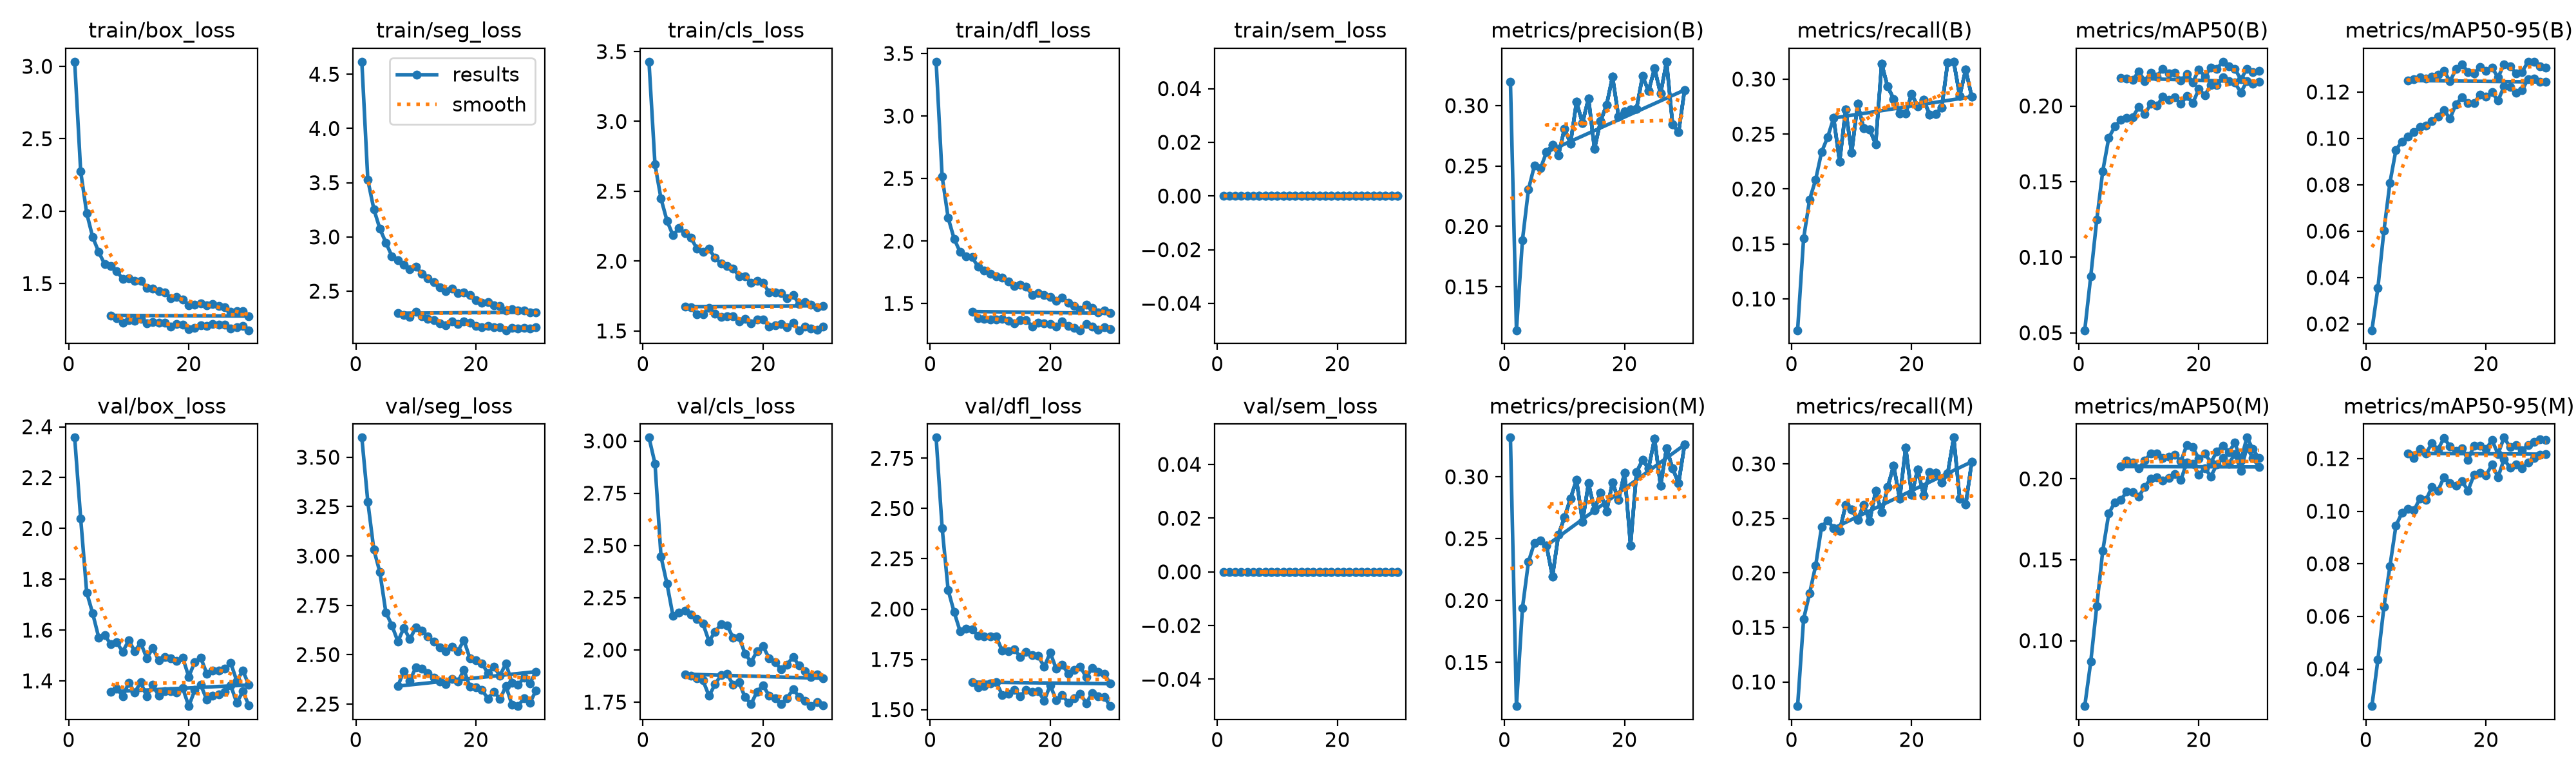

The data file committed next to this chart (first rows):
epoch, time, train/box_loss, train/seg_loss, train/cls_loss, train/dfl_loss, train/sem_loss, metrics/precision(B), metrics/recall(B), metrics/mAP50(B), metrics/mAP50-95(B), metrics/precision(M), metrics/recall(M), metrics/mAP50(M), metrics/mAP50-95(M), val/box_loss, val/seg_loss, val/cls_loss, val/dfl_loss, val/sem_loss, lr/pg0, lr/pg1, lr/pg2
1, 225.5, 3.032, 4.615, 3.427, 3.434, 0, 0.3198, 0.07149, 0.05173, 0.01728, 0.3316, 0.07792, 0.05955, 0.02591, 2.358, 3.6, 3.016, 2.853, 0, 0.0004161, 0.0004161, 0.0004161
2, 403.9, 2.274, 3.525, 2.691, 2.516, 0, 0.114, 0.155, 0.08748, 0.03558, 0.1147, 0.1576, 0.08697, 0.04359, 2.039, 3.274, 2.892, 2.403, 0, 0.0007778, 0.0007778, 0.0007778
3, 581.1, 1.986, 3.256, 2.447, 2.186, 0, 0.1886, 0.1904, 0.1247, 0.06011, 0.194, 0.1813, 0.1214, 0.06356, 1.748, 3.032, 2.447, 2.095, 0, 0.001085, 0.001085, 0.001085
4, 755.9, 1.821, 3.076, 2.289, 2.018, 0, 0.2306, 0.2084, 0.1569, 0.08085, 0.2313, 0.2066, 0.1556, 0.07904, 1.665, 2.919, 2.316, 1.985, 0, 0.001002, 0.001002, 0.001002
5, 930.5, 1.719, 2.948, 2.184, 1.912, 0, 0.2504, 0.2337, 0.1789, 0.09502, 0.2467, 0.2424, 0.1785, 0.09448, 1.571, 2.715, 2.163, 1.889, 0, 0.00092, 0.00092, 0.00092
6, 1113, 1.633, 2.823, 2.235, 1.879, 0, 0.248, 0.2471, 0.1864, 0.0987, 0.2485, 0.2482, 0.1856, 0.09933, 1.579, 2.649, 2.179, 1.903, 0, 0.0008375, 0.0008375, 0.0008375
7, 1295, 1.62, 2.787, 2.199, 1.87, 0, 0.2614, 0.2646, 0.1908, 0.1008, 0.2444, 0.241, 0.187, 0.1009, 1.545, 2.567, 2.188, 1.901, 0, 0.000755, 0.000755, 0.000755
8, 1477, 1.584, 2.745, 2.165, 1.793, 0, 0.2673, 0.225, 0.1921, 0.1029, 0.2195, 0.2386, 0.1921, 0.1003, 1.551, 2.635, 2.169, 1.866, 0, 0.0007274, 0.0007274, 0.0007274
9, 1658, 1.534, 2.7, 2.088, 1.765, 0, 0.2591, 0.2722, 0.1928, 0.1048, 0.2533, 0.2621, 0.1918, 0.1048, 1.515, 2.578, 2.147, 1.863, 0, 0.0006998, 0.0006998, 0.0006998
10, 1838, 1.535, 2.725, 2.066, 1.74, 0, 0.2809, 0.2329, 0.1993, 0.1054, 0.2671, 0.2584, 0.1891, 0.1042, 1.559, 2.639, 2.125, 1.865, 0, 0.0006722, 0.0006722, 0.0006722
11, 2018, 1.517, 2.661, 2.087, 1.719, 0, 0.2686, 0.2775, 0.1946, 0.1075, 0.2824, 0.2486, 0.1951, 0.1091, 1.517, 2.623, 2.041, 1.864, 0, 0.0006446, 0.0006446, 0.0006446
12, 2198, 1.517, 2.617, 2.023, 1.707, 0, 0.3029, 0.2553, 0.2014, 0.1093, 0.2975, 0.2624, 0.2003, 0.1077, 1.55, 2.594, 2.087, 1.792, 0, 0.000617, 0.000617, 0.000617
13, 2380, 1.469, 2.585, 1.981, 1.675, 0, 0.2855, 0.2543, 0.2, 0.1122, 0.2636, 0.2477, 0.201, 0.1129, 1.489, 2.565, 2.123, 1.79, 0, 0.0005893, 0.0005893, 0.0005893
14, 2559, 1.465, 2.537, 1.964, 1.64, 0, 0.306, 0.2409, 0.206, 0.1085, 0.2947, 0.275, 0.1992, 0.1107, 1.529, 2.538, 2.118, 1.8, 0, 0.0005617, 0.0005617, 0.0005617
15, 2738, 1.448, 2.502, 1.948, 1.649, 0, 0.2642, 0.3139, 0.2043, 0.1147, 0.2732, 0.2556, 0.2006, 0.1097, 1.48, 2.518, 2.058, 1.763, 0, 0.0005341, 0.0005341, 0.0005341
16, 2920, 1.439, 2.522, 1.893, 1.633, 0, 0.287, 0.2932, 0.2056, 0.1177, 0.2871, 0.2787, 0.2029, 0.1114, 1.494, 2.539, 2.061, 1.786, 0, 0.0005065, 0.0005065, 0.0005065
17, 3104, 1.401, 2.48, 1.891, 1.57, 0, 0.3003, 0.282, 0.2014, 0.1151, 0.272, 0.2984, 0.1993, 0.1078, 1.489, 2.519, 1.982, 1.771, 0, 0.0004789, 0.0004789, 0.0004789
18, 3283, 1.408, 2.488, 1.846, 1.584, 0, 0.3239, 0.2686, 0.2064, 0.1153, 0.2955, 0.2679, 0.2101, 0.1138, 1.478, 2.573, 1.942, 1.767, 0, 0.0004513, 0.0004513, 0.0004513
19, 3465, 1.392, 2.467, 1.857, 1.566, 0, 0.2908, 0.2687, 0.2018, 0.1187, 0.2811, 0.315, 0.2093, 0.1145, 1.491, 2.481, 1.994, 1.713, 0, 0.0004237, 0.0004237, 0.0004237
20, 3647, 1.352, 2.419, 1.843, 1.552, 0, 0.2954, 0.2866, 0.2113, 0.1179, 0.3034, 0.2719, 0.2028, 0.1136, 1.416, 2.473, 2.017, 1.783, 0, 0.0003961, 0.0003961, 0.0003961
21, 3828, 1.353, 2.396, 1.777, 1.52, 0, 0.2967, 0.275, 0.2071, 0.1199, 0.2445, 0.2948, 0.2066, 0.1177, 1.474, 2.455, 1.96, 1.703, 0, 0.0003685, 0.0003685, 0.0003685
22, 4013, 1.362, 2.399, 1.776, 1.549, 0, 0.2975, 0.2809, 0.214, 0.1162, 0.3037, 0.2709, 0.2015, 0.1129, 1.491, 2.406, 1.942, 1.723, 0, 0.0003409, 0.0003409, 0.0003409
23, 4195, 1.35, 2.372, 1.77, 1.505, 0, 0.3244, 0.2678, 0.2138, 0.1224, 0.3135, 0.2927, 0.2088, 0.1197, 1.429, 2.438, 1.906, 1.679, 0, 0.0003133, 0.0003133, 0.0003133
24, 4375, 1.358, 2.361, 1.736, 1.478, 0, 0.312, 0.2684, 0.219, 0.1222, 0.3067, 0.2918, 0.213, 0.1165, 1.44, 2.394, 1.93, 1.697, 0, 0.0002856, 0.0002856, 0.0002856
25, 4555, 1.344, 2.324, 1.758, 1.45, 0, 0.3307, 0.2741, 0.2165, 0.1197, 0.3307, 0.2828, 0.2094, 0.1177, 1.441, 2.456, 1.967, 1.713, 0, 0.000258, 0.000258, 0.000258
26, 4739, 1.338, 2.337, 1.693, 1.493, 0, 0.3099, 0.3154, 0.2154, 0.1207, 0.2927, 0.2914, 0.2155, 0.1162, 1.448, 2.356, 1.925, 1.661, 0, 0.0002304, 0.0002304, 0.0002304
27, 4922, 1.305, 2.323, 1.708, 1.464, 0, 0.3363, 0.3158, 0.2089, 0.1255, 0.3232, 0.3241, 0.2051, 0.1185, 1.47, 2.346, 1.899, 1.707, 0, 0.0002028, 0.0002028, 0.0002028
28, 5102, 1.309, 2.319, 1.686, 1.428, 0, 0.2846, 0.2849, 0.2163, 0.1259, 0.3067, 0.2683, 0.2195, 0.1201, 1.399, 2.382, 1.869, 1.687, 0, 0.0001752, 0.0001752, 0.0001752
29, 5282, 1.309, 2.306, 1.668, 1.442, 0, 0.2778, 0.3088, 0.2146, 0.1244, 0.2948, 0.2626, 0.2128, 0.1215, 1.441, 2.356, 1.883, 1.679, 0, 0.0001476, 0.0001476, 0.0001476
30, 5464, 1.276, 2.306, 1.68, 1.421, 0, 0.3129, 0.284, 0.2158, 0.1243, 0.3258, 0.3019, 0.2074, 0.1216, 1.384, 2.414, 1.864, 1.629, 0, 0.00012, 0.00012, 0.00012
7, 5646, 1.281, 2.297, 1.674, 1.437, 0, 0.2614, 0.2646, 0.2185, 0.125, 0.2444, 0.241, 0.2076, 0.122, 1.357, 2.341, 1.884, 1.637, 0, 0.000755, 0.000755, 0.000755
8, 5828, 1.263, 2.281, 1.667, 1.382, 0, 0.2673, 0.225, 0.2183, 0.1256, 0.2195, 0.2386, 0.2115, 0.1201, 1.37, 2.417, 1.877, 1.612, 0, 0.0007274, 0.0007274, 0.0007274
9, 6009, 1.23, 2.26, 1.617, 1.376, 0, 0.2591, 0.2722, 0.2175, 0.1263, 0.2533, 0.2621, 0.2101, 0.1236, 1.34, 2.368, 1.865, 1.618, 0, 0.0006998, 0.0006998, 0.0006998
10, 6189, 1.247, 2.309, 1.619, 1.372, 0, 0.2809, 0.2329, 0.2226, 0.1257, 0.2671, 0.2584, 0.2064, 0.1219, 1.391, 2.437, 1.854, 1.629, 0, 0.0006722, 0.0006722, 0.0006722
11, 6369, 1.245, 2.266, 1.664, 1.37, 0, 0.2686, 0.2775, 0.2166, 0.1266, 0.2824, 0.2486, 0.2114, 0.1258, 1.355, 2.428, 1.78, 1.637, 0, 0.0006446, 0.0006446, 0.0006446
12, 6549, 1.259, 2.243, 1.622, 1.376, 0, 0.3029, 0.2553, 0.2221, 0.1273, 0.2975, 0.2624, 0.2157, 0.1235, 1.394, 2.406, 1.835, 1.573, 0, 0.000617, 0.000617, 0.000617
13, 6731, 1.225, 2.231, 1.602, 1.362, 0, 0.2855, 0.2543, 0.2196, 0.1292, 0.2636, 0.2477, 0.2155, 0.1278, 1.339, 2.385, 1.88, 1.58, 0, 0.0005893, 0.0005893, 0.0005893
14, 6911, 1.233, 2.202, 1.604, 1.343, 0, 0.306, 0.2409, 0.2244, 0.1245, 0.2947, 0.275, 0.2129, 0.1247, 1.384, 2.364, 1.885, 1.597, 0, 0.0005617, 0.0005617, 0.0005617
15, 7089, 1.229, 2.185, 1.607, 1.368, 0, 0.2642, 0.3139, 0.2217, 0.1298, 0.2732, 0.2556, 0.2135, 0.1229, 1.341, 2.35, 1.833, 1.567, 0, 0.0005341, 0.0005341, 0.0005341
16, 7271, 1.231, 2.222, 1.57, 1.367, 0, 0.287, 0.2932, 0.222, 0.132, 0.2871, 0.2787, 0.215, 0.1239, 1.36, 2.378, 1.845, 1.597, 0, 0.0005065, 0.0005065, 0.0005065
17, 7455, 1.204, 2.195, 1.585, 1.318, 0, 0.3003, 0.282, 0.2168, 0.1286, 0.272, 0.2984, 0.2108, 0.1196, 1.359, 2.363, 1.773, 1.589, 0, 0.0004789, 0.0004789, 0.0004789
18, 7635, 1.222, 2.219, 1.556, 1.345, 0, 0.3239, 0.2686, 0.221, 0.128, 0.2955, 0.2679, 0.221, 0.1248, 1.353, 2.423, 1.741, 1.592, 0, 0.0004513, 0.0004513, 0.0004513
19, 7816, 1.216, 2.212, 1.582, 1.34, 0, 0.2908, 0.2687, 0.2156, 0.1307, 0.2811, 0.315, 0.2195, 0.125, 1.371, 2.337, 1.8, 1.544, 0, 0.0004237, 0.0004237, 0.0004237
20, 7998, 1.185, 2.177, 1.583, 1.337, 0, 0.2954, 0.2866, 0.2243, 0.1292, 0.3034, 0.2719, 0.2124, 0.1235, 1.301, 2.334, 1.831, 1.621, 0, 0.0003961, 0.0003961, 0.0003961
21, 8180, 1.194, 2.166, 1.531, 1.317, 0, 0.2967, 0.275, 0.2194, 0.1306, 0.2445, 0.2948, 0.2157, 0.127, 1.363, 2.321, 1.78, 1.547, 0, 0.0003685, 0.0003685, 0.0003685
22, 8364, 1.212, 2.181, 1.542, 1.357, 0, 0.2975, 0.2809, 0.2256, 0.1263, 0.3037, 0.2709, 0.2101, 0.1217, 1.384, 2.278, 1.769, 1.572, 0, 0.0003409, 0.0003409, 0.0003409
23, 8546, 1.208, 2.166, 1.549, 1.323, 0, 0.3244, 0.2678, 0.2247, 0.1318, 0.3135, 0.2927, 0.2169, 0.128, 1.325, 2.313, 1.74, 1.534, 0, 0.0003133, 0.0003133, 0.0003133
24, 8726, 1.223, 2.166, 1.527, 1.306, 0, 0.312, 0.2684, 0.2293, 0.1312, 0.3067, 0.2918, 0.2207, 0.1244, 1.341, 2.275, 1.77, 1.557, 0, 0.0002856, 0.0002856, 0.0002856
25, 8906, 1.216, 2.14, 1.56, 1.287, 0, 0.3307, 0.2741, 0.2263, 0.1281, 0.3307, 0.2828, 0.2166, 0.1251, 1.346, 2.341, 1.812, 1.579, 0, 0.000258, 0.000258, 0.000258
26, 9090, 1.217, 2.162, 1.505, 1.338, 0, 0.3099, 0.3154, 0.2245, 0.1287, 0.2927, 0.2914, 0.2223, 0.1232, 1.356, 2.245, 1.776, 1.532, 0, 0.0002304, 0.0002304, 0.0002304
27, 9273, 1.191, 2.157, 1.53, 1.318, 0, 0.3363, 0.3158, 0.2176, 0.1331, 0.3232, 0.3241, 0.2115, 0.1251, 1.381, 2.24, 1.756, 1.583, 0, 0.0002028, 0.0002028, 0.0002028
28, 9453, 1.201, 2.162, 1.518, 1.289, 0, 0.2846, 0.2849, 0.2245, 0.133, 0.3067, 0.2683, 0.2255, 0.1263, 1.313, 2.279, 1.731, 1.567, 0, 0.0001752, 0.0001752, 0.0001752
29, 9633, 1.206, 2.158, 1.508, 1.311, 0, 0.2778, 0.3088, 0.2223, 0.1311, 0.2948, 0.2626, 0.2185, 0.1273, 1.358, 2.256, 1.75, 1.563, 0, 0.0001476, 0.0001476, 0.0001476
30, 9816, 1.178, 2.166, 1.529, 1.297, 0, 0.3129, 0.284, 0.223, 0.1306, 0.3258, 0.3019, 0.2128, 0.1272, 1.304, 2.319, 1.736, 1.517, 0, 0.00012, 0.00012, 0.00012
